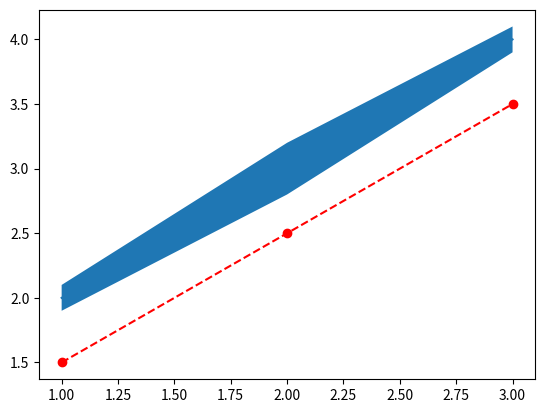

This chart was generated by the following Python code:
from dataclasses import dataclass, field
from pathlib import Path
from typing import Literal, Optional

import matplotlib
import matplotlib.figure
import matplotlib.pyplot as plt
import numpy as np


@dataclass
class JournalTemplate:
    name: str
    # Figure dimensions in mm (converted to inches for matplotlib)
    width_mm: float
    height_mm: float
    # Font
    font_family: str = "Arial"
    font_size_axis_label: float = 7.0
    font_size_tick_label: float = 6.0
    font_size_legend: float = 6.0
    # Line widths in points
    linewidth_data: float = 0.75
    linewidth_axes: float = 0.5
    linewidth_error: float = 0.5
    # DPI for raster outputs
    dpi: int = 600
    # Which panels to include
    panels: list[Literal["event", "amp", "slope", "mean"]] = field(default_factory=lambda: ["event", "amp", "slope"])
    # Layout: "vertical" (stacked) or "horizontal" (side by side)
    layout: Literal["vertical", "horizontal"] = "vertical"


JOURNAL_TEMPLATES: dict[str, JournalTemplate] = {
    "jneurosci_1col": JournalTemplate(name="JNeurosci (1 col)", width_mm=85, height_mm=60),
    "jneurosci_2col": JournalTemplate(name="JNeurosci (2 col)", width_mm=174, height_mm=120),
    "jphysiol_1col": JournalTemplate(name="JPhysiol (1 col)", width_mm=85, height_mm=65),
    "jphysiol_2col": JournalTemplate(name="JPhysiol (2 col)", width_mm=174, height_mm=130),
    "nature_1col": JournalTemplate(name="Nature (1 col)", width_mm=89, height_mm=65),
    "nature_2col": JournalTemplate(name="Nature (2 col)", width_mm=183, height_mm=130),
}


JOURNAL_COLOR_PALETTES: dict[str, list[str]] = {
    "jneurosci": [
        "#1f77b4",
        "#ff7f0e",
        "#2ca02c",
        "#d62728",
        "#9467bd",
        "#8c564b",
        "#e377c2",
        "#7f7f7f",
        "#bcbd22",
    ],
    "jphysiol": [
        "#003366",
        "#0066CC",
        "#00CCFF",
        "#66CC99",
        "#339966",
        "#99CC00",
        "#CC9900",
        "#FF6600",
        "#990000",
    ],
    "nature": [
        "#999999",
        "#E69F00",
        "#56B4E9",
        "#009E73",
        "#F0E442",
        "#0072B2",
        "#D55E00",
        "#CC79A7",
    ],
}


def _add_significance_markers(
    ax: matplotlib.axes.Axes,
    panel: str,
    template: JournalTemplate,
    results: list[dict],
    is_pp_mode: bool,
    is_io_mode: bool,
    io_output: Optional[str],
    amp_view: bool,
    slope_view: bool,
    dark: bool,
    variant: str,
    fdr: bool,
) -> None:
    """
    Draw significance markers (*, **, ***, ns) on an export Axes.
    Mirrors the logic in ui_plot.py::show_test_markers but operates on a plain Axes
    and JournalTemplate (no live interactive axes or blended transforms).
    """
    if not results:
        return

    # Determine if this is a single-marker variant (paired/one-sample)
    is_single_marker = variant in ("paired", "one-sample") and len(results) >= 2

    # Sweep-range bracket (journal convention): horizontal line + short vertical ticks
    # at min(sweeps) to max(sweeps). Sits ~1-2 pt below marker. Uses linewidth_axes.

    for idx, res in enumerate(results):
        sweeps = res.get("sweeps", []) or []
        if not sweeps:
            continue
        try:
            x = float(np.mean(sweeps))
        except Exception:
            continue

        # Paired/one-sample: single centered marker between first and second set
        if is_single_marker:
            if idx != 0:
                continue
            try:
                sweeps2 = results[1].get("sweeps", []) or []
                x2 = float(np.mean(sweeps2))
                x = (x + x2) / 2.0
            except Exception:
                pass

        # Determine which p/q columns apply to this panel
        amp_pcols = [k for k in res.keys() if k.startswith("p_") and "amp" in k]
        slope_pcols = [k for k in res.keys() if k.startswith("p_") and "slope" in k]

        # For IO mode, map io_output to amp/slope semantics
        if is_io_mode:
            if io_output and "slope" in io_output.lower():
                amp_pcols, slope_pcols = [], slope_pcols
            else:
                amp_pcols, slope_pcols = amp_pcols, []

        # Compute placements
        placements: list[tuple[str, float, str]] = []
        if amp_view and slope_view:
            for pcol in amp_pcols:
                placements.append((pcol, 0.06, "bottom"))
            for pcol in slope_pcols:
                placements.append((pcol, 0.94, "top"))
        elif amp_view:
            for pcol in amp_pcols:
                placements.append((pcol, 0.94, "top"))
        elif slope_view:
            for pcol in slope_pcols:
                placements.append((pcol, 0.94, "top"))

        for pcol, y_frac, va in placements:
            if not pcol:
                continue
            qcol = "q_" + pcol[2:]
            pval = res.get(pcol)
            qval = res.get(qcol)
            val = qval if (isinstance(qval, (int, float)) and np.isfinite(qval)) else pval

            if isinstance(val, (int, float)) and np.isfinite(val):
                if val < 0.001:
                    label = "***"
                elif val < 0.01:
                    label = "**"
                elif val < 0.05:
                    label = "*"
                else:
                    label = "ns"
            else:
                label = "ns"

            is_sig = label != "ns"
            # Journal export always uses white/light background; never use white text.
            # Significant = black; ns = medium gray. Ignore 'dark' param for color.
            color = "black" if is_sig else "#555555"

            # Compute y position in data coordinates
            ymin, ymax = ax.get_ylim()
            if va == "bottom":
                y = ymin + (ymax - ymin) * y_frac
            else:
                y = ymin + (ymax - ymin) * y_frac

            # PP vertical offset: place near top of current y-range (above bars)
            if is_pp_mode:
                ymin2, ymax2 = ax.get_ylim()
                y = ymax2 * 0.92

            try:
                # Journal font scaling (clamped for 1-col vs 2-col templates)
                if template.width_mm < 90:
                    fontsize = max(template.font_size_axis_label * 1.5, 7.0)
                    fontsize = min(fontsize, 9.0)
                else:
                    fontsize = max(template.font_size_axis_label * 1.7, 8.0)
                    fontsize = min(fontsize, 11.0)
                ax.text(
                    x,
                    y,
                    label,
                    ha="center",
                    va=va,
                    fontsize=fontsize,
                    fontweight="bold",
                    color=color,
                    zorder=12,
                )

                # Draw sweep-range bracket (journal convention: underline + end ticks)
                # Many neuroscience journals (JNeurosci, JPhysiol, Nature) use this for test-set ranges
                # or error-bar groups; marker text sits above. Lowered offset avoids overlap with "*"/"ns".
                if sweeps and len(sweeps) >= 2:
                    x_min = float(min(sweeps))
                    x_max = float(max(sweeps))
                    # 1-col templates are tighter (smaller height_mm, denser y-scale); use larger relative offset.
                    offset_frac = 0.065 if template.width_mm < 90 else 0.04
                    bracket_y = y - (ymax - ymin) * offset_frac
                    lw = template.linewidth_axes * 1.5
                    # main horizontal underline
                    ax.plot([x_min, x_max], [bracket_y, bracket_y], color="black", linewidth=lw, zorder=11)
                    # short vertical ticks at ends (downward)
                    tick_len = (ymax - ymin) * 0.025
                    ax.plot([x_min, x_min], [bracket_y, bracket_y - tick_len], color="black", linewidth=lw, zorder=11)
                    ax.plot([x_max, x_max], [bracket_y, bracket_y - tick_len], color="black", linewidth=lw, zorder=11)
            except Exception:
                pass


def render_publication_figure(
    uistate,
    uiplot,
    template: JournalTemplate,
    selected_groups: list[str],
    group_names: Optional[dict[str, str]] = None,
) -> dict[str, matplotlib.figure.Figure]:
    """
    Render a standalone, publication-quality figure from ax1 and ax2 of selected groups.
    Returns a dictionary mapping panel names (e.g. 'amplitude', 'slope') to their respective matplotlib Figure.
    """
    rc_params = {
        "font.family": template.font_family,
        "axes.labelsize": template.font_size_axis_label,
        "xtick.labelsize": template.font_size_tick_label,
        "ytick.labelsize": template.font_size_tick_label,
        "legend.fontsize": template.font_size_legend,
        "lines.linewidth": template.linewidth_data,
        "axes.linewidth": template.linewidth_axes,
        "figure.facecolor": "white",
        "axes.facecolor": "white",
        "axes.edgecolor": "black",
        "text.color": "black",
        "xtick.color": "black",
        "ytick.color": "black",
        "axes.labelcolor": "black",
        "savefig.facecolor": "white",
        "savefig.edgecolor": "white",
    }

    figures = {}
    panel_name_map = {
        "amp": "amplitude",
        "slope": "slope",
        "event": "event",
        "mean": "mean",
    }

    with matplotlib.rc_context(rc_params):
        is_io_mode = getattr(uistate, "experiment_type", "time") == "io"
        is_pp_mode = getattr(uistate, "experiment_type", "time") == "PP"
        if is_pp_mode:
            panels_to_render = [asp for asp in ["EPSP_amp", "EPSP_slope", "volley_amp", "volley_slope"] if uistate.checkBox.get(asp, True)]
        elif is_io_mode:
            panels_to_render = ["io"]
        else:
            panels_to_render = template.panels

        for panel in panels_to_render:
            # Create a fresh figure for each panel using the provided template dimensions
            fig = matplotlib.figure.Figure(
                figsize=(template.width_mm / 25.4, template.height_mm / 25.4),
                dpi=template.dpi,
            )

            ax = fig.add_subplot(111)
            ax.spines["top"].set_visible(False)
            ax.spines["right"].set_visible(False)

            if is_pp_mode:
                for y_val in [1.0, 2.0, 3.0]:
                    ax.axhline(y_val, color="gray", linestyle=":", alpha=0.5, zorder=0)
            elif uistate.checkBox.get("norm_EPSP"):
                if panel == "amp":
                    ax.axhline(
                        100,
                        linestyle="dotted",
                        alpha=0.3,
                        color=uistate.settings.get("rgb_EPSP_amp", "black"),
                    )
                elif panel == "slope":
                    ax.axhline(
                        100,
                        linestyle="dotted",
                        alpha=0.3,
                        color=uistate.settings.get("rgb_EPSP_slope", "black"),
                    )
                elif panel == "io":
                    io_output = getattr(uistate, "io_output", "EPSPamp")
                    y_col_base = {"EPSPamp": "EPSP_amp", "EPSPslope": "EPSP_slope"}.get(io_output, "EPSP_amp")
                    ax.axhline(
                        100,
                        linestyle="dotted",
                        alpha=0.3,
                        color=uistate.settings.get(f"rgb_{y_col_base}", "black"),
                    )

            # Re-plot data by identifying relevant lines from the existing interactive axes
            # We fetch data directly from the plotted group lines in uistate
            # to mirror exactly what was calculated, applying only new styling.
            has_data = False
            for label, info in uistate.dict_group_labels.items():
                group_id_str = str(info["group_ID"])
                # We only plot if the group ID is in selected_groups
                if group_id_str not in [str(g) for g in selected_groups]:
                    continue

                # Only plot lines that are currently toggled visible in the UI
                if label not in uistate.dict_group_show:
                    continue

                axis_src = info.get("axis")
                line = info.get("line")
                fill = info.get("fill")
                if not line:
                    continue

                is_io = info.get("x_mode") == "io"

                # Check if this line corresponds to the current panel

                # Pre-extract color safely so PP mode can use it
                if hasattr(line, "patches") and len(line.patches) > 0:
                    group_color = line.patches[0].get_facecolor()
                elif hasattr(line, "get_color"):
                    group_color = line.get_color()
                elif hasattr(line, "get_facecolors") and len(line.get_facecolors()) > 0:
                    group_color = line.get_facecolors()[0]
                else:
                    group_color = "black"

                if is_pp_mode:
                    if info.get("aspect") != panel:
                        continue
                    if "overlay" in label:
                        continue  # Do not export overlays
                    aspect_str = panel.replace("_", " ").replace("amp", "amplitude")
                    ax.set_ylabel(f"PPR ({aspect_str})")
                    has_data = True

                    # Calculate offset to center elements back on their base integer group tick
                    shift = 0
                    bar_label = f"{label.split(' PPR')[0]} PPR {info.get('aspect')} bar"
                    bar_info = uistate.dict_group_labels.get(bar_label)
                    if bar_info and hasattr(bar_info.get("line"), "patches") and len(bar_info["line"].patches) > 0:
                        p = bar_info["line"].patches[0]
                        orig_base_x = p.get_x() + p.get_width() / 2
                        shift = round(orig_base_x) - orig_base_x

                    if hasattr(line, "patches"):  # BarContainer
                        xdata = [round(p.get_x() + p.get_width() / 2) for p in line.patches]
                        ydata = [p.get_height() for p in line.patches]
                        width = 0.8  # Standard width
                        color = line.patches[0].get_facecolor()
                        ax.bar(xdata, ydata, width=width, color=color, edgecolor="black", alpha=1.0, linewidth=template.linewidth_data)
                    elif hasattr(line, "lines"):  # ErrorbarContainer
                        if len(line.lines) > 2 and line.lines[2]:
                            segments = line.lines[2][0].get_segments()
                            for seg in segments:
                                x_err = [seg[0][0] + shift, seg[1][0] + shift]
                                y_err = [seg[0][1], seg[1][1]]
                                ax.plot(x_err, y_err, color="black", linewidth=template.linewidth_error)
                    elif hasattr(line, "get_offsets"):  # Scatter points
                        offsets = line.get_offsets()
                        if len(offsets) == 0:
                            continue
                        xdata = offsets[:, 0] + shift
                        ydata = offsets[:, 1]

                        group_color = "black"
                        if bar_info and hasattr(bar_info.get("line"), "patches") and len(bar_info["line"].patches) > 0:
                            group_color = bar_info["line"].patches[0].get_facecolor()

                        ax.scatter(xdata, ydata, color="white", edgecolor="black", s=15, linewidth=template.linewidth_data, zorder=3)

                    continue

                if is_io:
                    # In IO mode, all groups are on ax1.  Use the aspect to determine panel.
                    if panel == "io":
                        aspect = info.get("aspect", "")
                        if "slope" in aspect.lower():
                            ax.set_ylabel(f"EPSP Slope %" if uistate.checkBox.get("norm_EPSP") else f"EPSP Slope (mV/ms)")
                        else:
                            ax.set_ylabel(f"EPSP Amplitude %" if uistate.checkBox.get("norm_EPSP") else f"EPSP Amplitude (mV)")
                        has_data = True
                    else:
                        continue
                else:
                    if panel == "amp" and axis_src == "ax1":
                        ax.set_ylabel("Amplitude %" if uistate.checkBox.get("norm_EPSP") else "Amplitude (mV)")
                        has_data = True
                    elif panel == "slope" and axis_src == "ax2":
                        ax.set_ylabel("Slope %" if uistate.checkBox.get("norm_EPSP") else "Slope (mV/ms)")
                        has_data = True
                    else:
                        # Ignore event/mean panels for now unless they match the source axis
                        # Future expansion could handle axm/axe
                        continue

                if hasattr(line, "get_offsets"):
                    offsets = line.get_offsets()
                    if len(offsets) == 0:
                        continue
                    xdata = offsets[:, 0].copy()
                    ydata = offsets[:, 1].copy()
                else:
                    xdata = line.get_xdata().copy()
                    ydata = line.get_ydata().copy()

                if hasattr(line, "get_color"):
                    color = line.get_color()
                elif hasattr(line, "get_facecolors") and len(line.get_facecolors()) > 0:
                    color = line.get_facecolors()[0]
                    if len(color) == 4:
                        color = color[:3]
                else:
                    color = "black"

                plot_label = group_names.get(group_id_str, label) if group_names else label

                yerr = None
                if not is_io and fill and len(fill.get_paths()) > 0:
                    verts = fill.get_paths()[0].vertices
                    yerr = []
                    for xi in xdata:
                        y_vals = [v[1] for v in verts if abs(v[0] - xi) < 1e-5]
                        if y_vals:
                            err_val = (max(y_vals) - min(y_vals)) / 2
                            yerr.append(err_val)
                        else:
                            yerr.append(0)

                if yerr is not None:
                    ax.errorbar(
                        xdata,
                        ydata,
                        yerr=yerr,
                        label=plot_label,
                        color=color,
                        fmt="o",
                        markersize=3,
                        linewidth=template.linewidth_data,
                        elinewidth=template.linewidth_error,
                        capsize=0,
                    )
                elif is_io:
                    if "scatter" in label:
                        ax.plot(
                            xdata,
                            ydata,
                            label=plot_label,
                            color=color,
                            linestyle="none",
                            marker="o",
                            markersize=3,
                            alpha=0.3,
                        )
                    else:
                        ax.plot(
                            xdata,
                            ydata,
                            label=plot_label,
                            color=color,
                            linestyle="-",
                            linewidth=template.linewidth_data * 2,
                            alpha=0.9,
                        )
                else:
                    ax.plot(
                        xdata,
                        ydata,
                        label=plot_label,
                        color=color,
                        linestyle="none",
                        marker="o",
                        markersize=3,
                    )

            if has_data:
                ax.set_ylim(bottom=0)

                if is_pp_mode:
                    ax.set_xlabel("")
                    group_name_to_x = {}
                    for label, info in uistate.dict_group_labels.items():
                        if info.get("aspect") == panel and hasattr(info.get("line"), "patches"):
                            if "overlay" in label or info.get("is_overlay"):
                                continue
                            try:
                                patches = info["line"].patches
                                if patches:
                                    x_pos_float = patches[0].get_x() + patches[0].get_width() / 2
                                    x_pos_int = round(x_pos_float)
                                    group_name = label.split(" PPR")[0]
                                    group_name_to_x[x_pos_int] = group_name
                            except:
                                pass
                    x_ticks = sorted(list(group_name_to_x.keys()))
                    x_ticklabels = [group_name_to_x[x] for x in x_ticks]
                    if x_ticks:
                        ax.set_xticks(x_ticks)
                        ax.set_xticklabels(x_ticklabels)

                        # Add a 0.6 pad on each side to create a clean visual boundary
                        # around the centered bars (since bars have width 0.8)
                        ax.set_xlim(min(x_ticks) - 0.6, max(x_ticks) + 0.6)
                        ax.tick_params(axis="x", bottom=False, labelbottom=True)
                else:
                    ax.set_xlabel(uistate.x_axis_xlabel() if hasattr(uistate, "x_axis_xlabel") else "Time")

                handles, labels = ax.get_legend_handles_labels()
                if labels:
                    by_label = dict(zip(labels, handles))
                    ax.legend(by_label.values(), by_label.keys(), frameon=False)

                show_inset = (is_io_mode and panel == "io") or (not is_io_mode and panel in ["amp", "slope"])
                if show_inset and hasattr(uistate, "sample_inset") and uistate.sample_inset is not None and uistate.sample_inset.get_visible():
                    export_inset = ax.inset_axes([0.02, 0.68, 0.20, 0.30])
                    export_inset.set_zorder(10)
                    export_inset.set_facecolor((0, 0, 0, 0))
                    export_inset.patch.set_alpha(0.0)
                    for spine in export_inset.spines.values():
                        spine.set_visible(False)
                    export_inset.tick_params(axis="both", which="both", bottom=False, left=False, labelbottom=False, labelleft=False)
                    export_inset.set_axis_off()

                    all_ys = []
                    for key, line in getattr(uistate, "sample_artists", {}).items():
                        if len(key) == 3:
                            group_ID, test_id, stim_num = key
                        else:
                            continue

                        if str(group_ID) not in [str(g) for g in selected_groups]:
                            continue
                        if not line.get_visible():
                            continue

                        x_data = line.get_xdata()
                        y_data = line.get_ydata()
                        y_filtered = [y for x, y in zip(x_data, y_data) if x > 0.001]
                        all_ys.extend(y_filtered)

                        export_inset.plot(
                            x_data,
                            y_data,
                            color=line.get_color(),
                            alpha=0.75,
                            linewidth=template.linewidth_data,
                            linestyle=line.get_linestyle(),
                            zorder=11,
                        )

                    if all_ys:
                        ymin, ymax = min(all_ys), max(all_ys)
                        export_inset.set_ylim(ymin * 1.1, ymax + 0.0001)
                    export_inset.set_xlim(-0.005, 0.035)
                    export_inset.relim()
                    export_inset.autoscale_view(scalex=False)

                # Add significance markers if formal test results are present
                formal_results = getattr(uistate, "formal_test_results", None)
                if formal_results:
                    test_type = getattr(uistate, "test_type", "None")
                    if test_type == "Wilcoxon":
                        variant = getattr(uistate, "test_wilcox_variant", "paired")
                    else:
                        variant = getattr(uistate, "test_t_variant", "unpaired")
                    fdr_flag = bool(getattr(uistate, "test_fdr", False))
                    dark_flag = bool(getattr(uistate, "darkmode", False))
                    amp_v = bool(getattr(uistate, "checkBox", {}).get("EPSP_amp", True))
                    slope_v = bool(getattr(uistate, "checkBox", {}).get("EPSP_slope", True))
                    io_out = getattr(uistate, "io_output", None) if is_io_mode else None
                    _add_significance_markers(
                        ax=ax,
                        panel=panel,
                        template=template,
                        results=formal_results,
                        is_pp_mode=is_pp_mode,
                        is_io_mode=is_io_mode,
                        io_output=io_out,
                        amp_view=amp_v,
                        slope_view=slope_v,
                        dark=dark_flag,
                        variant=variant,
                        fdr=fdr_flag,
                    )

                fig.tight_layout()
                if panel == "io":
                    io_input = getattr(uistate, "io_input", "vamp")
                    io_output = getattr(uistate, "io_output", "EPSPamp")
                    panel_key = f"{io_input}-{io_output}"
                else:
                    panel_key = panel_name_map.get(panel, panel)
                figures[panel_key] = fig

    return figures


if __name__ == "__main__":

    class MockUIState:
        def __init__(self):
            self.checkBox = {"norm_EPSP": False}
            self.settings = {
                "rgb_EPSP_amp": (0, 0, 1),
                "rgb_EPSP_slope": (1, 0, 0),
            }
            self.dict_group_labels = {}
            self.dict_group_show = {}
            self.experiment_type = "io"
            self.io_input = "vamp"
            self.io_output = "EPSPamp"

        def x_axis_xlabel(self):
            return "Time (s)"

    mock_uistate = MockUIState()

    fig, ax = plt.subplots()
    x = [1, 2, 3]
    y = [2, 3, 4]
    yerr = [0.1, 0.2, 0.1]
    (line,) = ax.plot(x, y)
    fill = ax.fill_between(
        x,
        [yi - ye for yi, ye in zip(y, yerr)],
        [yi + ye for yi, ye in zip(y, yerr)],
    )

    mock_uistate.dict_group_labels["Group 1 EPSP amp mean"] = {
        "group_ID": 1,
        "axis": "ax1",
        "line": line,
        "fill": fill,
    }
    mock_uistate.dict_group_show["Group 1 EPSP amp mean"] = mock_uistate.dict_group_labels["Group 1 EPSP amp mean"]

    scatter = ax.scatter([1, 2, 3], [1.5, 2.5, 3.5], color="red")
    (trendline,) = ax.plot([1, 3], [1.5, 3.5], color="red", linestyle="--")

    mock_uistate.dict_group_labels["Group 2 raw IO scatter"] = {"group_ID": 2, "axis": "ax2", "line": scatter, "fill": None, "x_mode": "io"}
    mock_uistate.dict_group_show["Group 2 raw IO scatter"] = mock_uistate.dict_group_labels["Group 2 raw IO scatter"]

    mock_uistate.dict_group_labels["Group 2 raw IO trendline"] = {"group_ID": 2, "axis": "ax2", "line": trendline, "fill": None, "x_mode": "io"}
    mock_uistate.dict_group_show["Group 2 raw IO trendline"] = mock_uistate.dict_group_labels["Group 2 raw IO trendline"]

    template = JOURNAL_TEMPLATES["jneurosci_1col"]
    try:
        figures = render_publication_figure(mock_uistate, None, template, ["1", "2"])
        print(f"Success! Returned figures: {list(figures.keys())}")

        export_dir = Path.home() / "Documents" / "Brainwash Projects" / "Export"
        export_dir.mkdir(exist_ok=True)
        for name, fig in figures.items():
            out_path = export_dir / f"test_jneurosci_1col_{name}.png"
            fig.savefig(out_path, dpi=template.dpi, bbox_inches="tight")
            print(f"Saved {out_path}")
    except Exception as e:
        print(f"Error: {e}")
